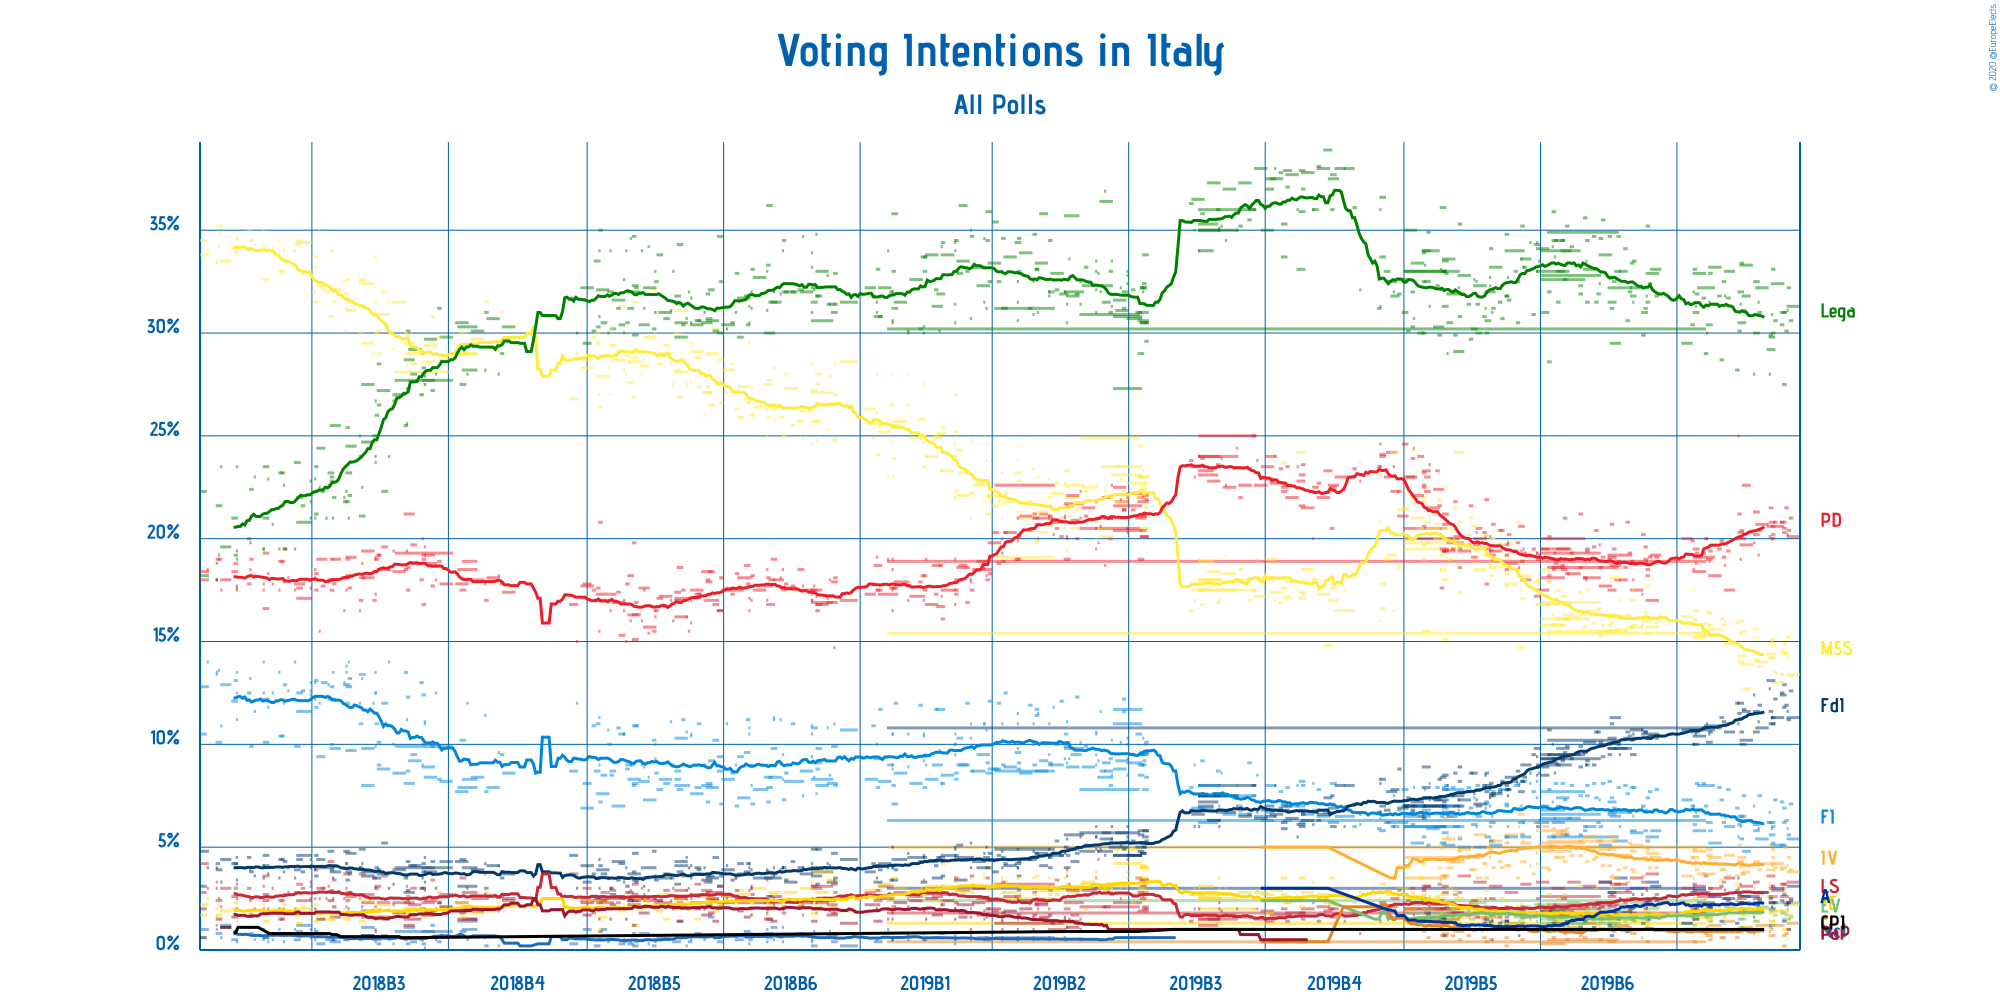

The file beside this chart, header and first rows:
Polling Firm, Commissioners, Fieldwork Start, Fieldwork End, Scope, Sample Size, Sample Size Qualification, Participation, Precision, Movimento 5 Stelle, Partito Democratico, Lega Nord, Forza Italia, Fratelli d’Italia, La Sinistra, Più Europa, Europa Verde, Cambiamo!, Azione, Italia Viva, Noi con l’Italia, Potere al Popolo, CasaPound Italia, Other
SWG, Agenzia Dire, 2020-02-19, 2020-02-24, National, 1200, Provided, Not Available, 0.1%, 13.4%, 20.1%, 31.3%, 5.4%, 11.3%, 3.3%, 2.2%, 2.3%, 1.3%, 3.1%, 3.8%, Not Available, Not Available, Not Available, Not Available
Tecnè, Quarta Repubblica, 2020-02-20, 2020-02-21, National, 1000, Provided, Not Available, 0.1%, 13.3%, 21.0%, 30.6%, 7.1%, 12.6%, 2.5%, 1.7%, 1.6%, Not Available, 2.4%, 3.9%, Not Available, Not Available, Not Available, Not Available
Termometro Politico, La7, 2020-02-19, 2020-02-20, National, 3100, Provided, Not Available, 0.1%, 15.2%, 20.4%, 32.2%, 5.6%, 11.2%, 2.3%, 1.5%, 1.5%, Not Available, 2.3%, 4.5%, Not Available, Not Available, 1.0%, Not Available
Index, La7, 2020-02-19, 2020-02-19, National, 800, Provided, Not Available, 0.1%, 14.2%, 20.2%, 31.1%, 5.9%, 11.6%, Not Available, 1.9%, 2.0%, 1.0%, 2.3%, 4.1%, Not Available, Not Available, Not Available, Not Available
EMG, Rai 3, 2020-02-18, 2020-02-19, National, 2000, Provided, Not Available, 0.1%, 14.4%, 21.5%, 30.1%, 6.3%, 11.9%, 2.6%, 1.9%, 1.7%, 0.8%, 2.2%, 5.0%, Not Available, Not Available, Not Available, Not Available
Euromedia, Rai 1, 2020-02-17, 2020-02-18, National, 800, Provided, Not Available, 0.1%, 14.4%, 20.3%, 31.0%, 6.2%, 11.8%, 2.3%, 1.0%, 1.5%, 0.2%, 2.7%, 5.0%, Not Available, Not Available, Not Available, Not Available
Ixè, Agenzia Dire, 2020-02-17, 2020-02-18, National, 1000, Provided, Not Available, 0.1%, 14.9%, 20.5%, 27.5%, 6.9%, 12.9%, 3.2%, 2.8%, 1.8%, 0.7%, 1.4%, 3.0%, Not Available, Not Available, Not Available, Not Available
Demopolis, , 2020-02-16, 2020-02-18, National, 2000, Provided, Not Available, 0.1%, 14.5%, 20.8%, 31.0%, 5.1%, 12.4%, 3.2%, Not Available, Not Available, Not Available, Not Available, 4.0%, Not Available, Not Available, Not Available, Not Available
Tecnè, Quarta Repubblica, 2020-02-16, 2020-02-17, National, 1000, Provided, Not Available, 0.1%, 13.4%, 20.8%, 30.4%, 7.2%, 12.5%, 2.6%, 1.9%, 1.8%, Not Available, 2.4%, 3.9%, Not Available, Not Available, Not Available, 3.1%
SWG, La7, 2020-02-12, 2020-02-17, National, 1200, Provided, Not Available, 0.1%, 13.0%, 20.6%, 32.4%, 5.1%, 11.3%, 2.9%, 1.9%, 2.3%, 1.2%, 3.0%, 4.2%, Not Available, Not Available, Not Available, 2.1%
Tecnè, Agenzia Dire, 2020-02-13, 2020-02-14, National, 1000, Provided, Not Available, 0.1%, 13.5%, 20.8%, 30.6%, 7.3%, 12.2%, 2.6%, 1.9%, 1.7%, Not Available, 2.3%, 4.0%, Not Available, Not Available, Not Available, 3.1%
Demopolis, , 2020-02-13, 2020-02-13, National, 1000, Estimated/Assumed, Not Available, 0.1%, 14.8%, 20.2%, 30.0%, 6.0%, 11.0%, 3.0%, Not Available, Not Available, Not Available, Not Available, 4.5%, Not Available, Not Available, Not Available, 10.5%
Termometro Politico, La7, 2020-02-12, 2020-02-13, National, 4000, Provided, Not Available, 0.1%, 15.1%, 20.0%, 33.1%, 5.2%, 11.3%, 3.1%, 1.4%, 1.2%, Not Available, 2.0%, 4.9%, Not Available, Not Available, Not Available, 3.7%
BiDiMedia, , 2020-02-11, 2020-02-13, National, 1589, Provided, Not Available, 0.1%, 14.2%, 20.8%, 29.8%, 5.6%, 11.0%, 2.3%, 1.4%, 2.0%, 0.7%, 2.3%, 4.2%, Not Available, Not Available, Not Available, 5.7%
Demos & Pi, La Repubblica, 2020-02-10, 2020-02-13, National, 1019, Provided, Not Available, 0.1%, 14.4%, 20.6%, 29.2%, 6.2%, 13.1%, 3.6%, 2.6%, Not Available, Not Available, Not Available, 3.9%, Not Available, Not Available, Not Available, 6.4%
Index, La7, 2020-02-12, 2020-02-12, National, 800, Provided, Not Available, 0.1%, 15.0%, 20.0%, 30.9%, 5.9%, 11.3%, 3.1%, 2.0%, 2.0%, 1.0%, 2.1%, 4.1%, Not Available, Not Available, Not Available, 2.6%
Demopolis, La7, 2020-02-12, 2020-02-12, National, 1000, Provided, Not Available, 0.1%, 14.8%, 20.2%, 30.0%, 6.0%, 11.0%, Not Available, Not Available, Not Available, Not Available, Not Available, 4.5%, Not Available, Not Available, Not Available, 13.5%
EMG, Rai 3, 2020-02-11, 2020-02-12, National, 1518, Provided, Not Available, 0.1%, 14.2%, 21.5%, 29.9%, 6.2%, 11.6%, 2.6%, 1.8%, 1.9%, 1.1%, 2.5%, 5.1%, Not Available, Not Available, Not Available, 1.6%
Ixè, Rai 3, 2020-02-11, 2020-02-11, National, 1000, Provided, Not Available, 0.1%, 14.9%, 20.1%, 28.0%, 6.7%, 12.7%, 3.0%, 2.8%, 2.0%, 0.9%, 1.2%, 3.2%, Not Available, Not Available, Not Available, 3.3%
SWG, , 2020-02-05, 2020-02-10, National, 1500, Provided, Not Available, 0.1%, 14.0%, 20.7%, 32.2%, 5.4%, 10.8%, 2.8%, 2.0%, 2.1%, 1.2%, 2.8%, 4.2%, Not Available, Not Available, Not Available, 1.8%
Tecnè, Agenzia Dire, 2020-02-06, 2020-02-07, National, 1000, Provided, Not Available, 0.1%, 13.8%, 20.4%, 31.0%, 7.5%, 11.9%, 2.5%, 1.8%, 1.8%, Not Available, 2.4%, 3.9%, Not Available, Not Available, Not Available, 3%
EMG, Rai 3, 2020-02-04, 2020-02-06, National, 1460, Provided, Not Available, 0.1%, 14.1%, 21.3%, 30.0%, 6.1%, 11.6%, 2.5%, 1.8%, 1.8%, 1.0%, 2.6%, 4.2%, Not Available, Not Available, Not Available, Not Available
Index, , 2020-02-06, 2020-02-06, National, 800, Provided, Not Available, 0.1%, 15.2%, 19.2%, 31.5%, 5.9%, 11.1%, Not Available, 2.0%, 2.0%, 0.9%, 2.2%, 4.2%, Not Available, Not Available, Not Available, Not Available
Termometro Politico, , 2020-02-04, 2020-02-06, National, 3200, Provided, Not Available, 0.1%, 15.6%, 20.2%, 32.5%, 5.8%, 10.6%, 3.3%, 1.4%, 1.4%, Not Available, 2.2%, 4.3%, Not Available, Not Available, Not Available, 2.7%
Ixè, RTI, 2020-02-04, 2020-02-04, National, 1000, Provided, Not Available, 0.1%, 15.2%, 19.8%, 28.0%, 7.0%, 12.4%, 2.8%, 3.0%, 2.4%, 0.8%, 1.6%, 3.2%, Not Available, Not Available, Not Available, Not Available
SWG, Agenzia Dire, 2020-01-29, 2020-02-03, National, 1500, Provided, Not Available, 0.1%, 13.9%, 19.7%, 33.3%, 6.3%, 10.2%, 3.1%, 1.9%, 2.0%, 1.1%, 2.6%, 4.1%, Not Available, Not Available, Not Available, Not Available
Scenari Politici–Winpoll, , 2020-01-30, 2020-02-02, National, 1000, Provided, Not Available, 0.1%, 12.7%, 22.6%, 31.8%, 4.8%, 11.6%, 2.3%, 1.1%, 1.8%, Not Available, 2.6%, 3.8%, Not Available, Not Available, Not Available, Not Available
Ipsos, , 2020-01-28, 2020-01-30, National, 1000, Provided, Not Available, 0.1%, 14.0%, 20.3%, 32.0%, 6.5%, 12.0%, 2.6%, 1.1%, 1.5%, Not Available, 2.3%, 4.3%, Not Available, Not Available, Not Available, Not Available
Tecnè, Agenzia Dire, 2020-01-30, 2020-01-31, National, 1000, Provided, Not Available, 0.1%, 14.3%, 20.2%, 31.1%, 7.5%, 11.7%, 2.6%, 1.7%, 1.8%, Not Available, 2.5%, 3.7%, Not Available, Not Available, Not Available, 2.9%
Piepoli, Rai 2, 2020-01-29, 2020-01-31, National, 500, Provided, Not Available, 0.5%, 15.5%, 20.0%, 30.5%, 6.5%, 10.0%, 2.0%, 2.5%, 1.5%, Not Available, 1.0%, 4.5%, Not Available, Not Available, Not Available, Not Available
Termometro Politico, La7, 2020-01-29, 2020-01-30, National, 2300, Provided, Not Available, 0.1%, 16.0%, 20.4%, 33.4%, 5.4%, 10.6%, 2.3%, 1.8%, 1.1%, Not Available, 1.9%, 3.7%, Not Available, Not Available, Not Available, 3.4%
Index, , 2020-01-29, 2020-01-29, National, 800, Provided, Not Available, 0.1%, 15.4%, 19.0%, 31.4%, 6.0%, 11.2%, 3.2%, 1.9%, 2.0%, 1.0%, 2.3%, 4.0%, Not Available, Not Available, Not Available, Not Available
EMG, Rai 3, 2020-01-28, 2020-01-29, National, 1589, Provided, Not Available, 0.1%, 14.3%, 21.2%, 30.1%, 6.1%, 11.5%, 2.5%, 1.8%, 1.8%, 0.9%, 2.7%, 5.1%, Not Available, Not Available, Not Available, 2.0%
MG Research, Affaritaliani.it, 2020-01-28, 2020-01-28, National, 807, Estimated/Assumed, Not Available, 0.5%, 10.5%, 25.0%, 30.5%, 5.5%, 11.0%, 3.0%, 3.0%, Not Available, Not Available, 3.5%, 4.5%, Not Available, Not Available, Not Available, 3.5%
Ixè, Rai 3, 2020-01-27, 2020-01-28, National, 1000, Provided, Not Available, 0.1%, 15.9%, 20.0%, 28.2%, 6.9%, 12.0%, 2.9%, 3.2%, 2.4%, 0.6%, 1.3%, 3.6%, Not Available, Not Available, Not Available, 3.0%
SWG, , 2020-01-22, 2020-01-26, National, 1500, Provided, Not Available, 0.1%, 14.9%, 17.5%, 33.0%, 6.0%, 10.6%, 3.5%, 2.2%, 2.1%, 1.4%, 2.5%, 4.6%, Not Available, Not Available, Not Available, 1.7%
Tecnè, Agenzia Dire, 2020-01-23, 2020-01-24, National, 1000, Provided, Not Available, 0.1%, 15.1%, 19.4%, 31.7%, 7.8%, 11.0%, 2.5%, 1.8%, 2.0%, Not Available, 2.4%, 3.6%, Not Available, Not Available, Not Available, 2.7%
Index, , 2020-01-22, 2020-01-22, National, 800, Estimated/Assumed, Not Available, 0.1%, 16.0%, 18.7%, 31.8%, 6.5%, 10.9%, 2.9%, 1.7%, 1.9%, 0.9%, 2.2%, 4.2%, Not Available, Not Available, Not Available, 2.3%
Termometro Politico, La7, 2020-01-21, 2020-01-22, National, 2400, Provided, Not Available, 0.1%, 15.8%, 19.1%, 32.5%, 6.2%, 11.1%, 3.3%, 1.6%, 1.3%, 0.6%, 2.5%, 3.9%, Not Available, Not Available, Not Available, 2.1%
Ixè, Rai 3, 2020-01-20, 2020-01-21, National, 1000, Provided, Not Available, 0.1%, 16.1%, 19.9%, 28.7%, 7.3%, 11.3%, 3.1%, 3.4%, 1.9%, 0.6%, 1.4%, 3.9%, Not Available, Not Available, Not Available, 2.4%
Tecnè, RTI, 2020-01-19, 2020-01-20, National, 1000, Provided, Not Available, 0.1%, 15.3%, 19.5%, 31.8%, 7.9%, 10.8%, Not Available, Not Available, Not Available, Not Available, Not Available, Not Available, Not Available, Not Available, Not Available, 14.7%
SWG, La7, 2020-01-15, 2020-01-20, National, 1500, Provided, Not Available, 0.1%, 15.6%, 18.2%, 33.2%, 5.2%, 10.9%, 3.0%, 2.0%, 1.9%, 1.2%, 2.6%, 4.5%, Not Available, Not Available, Not Available, 1.7%
Tecnè, Agenzia Dire, 2020-01-10, 2020-01-17, National, 1000, Provided, Not Available, 0.1%, 15.3%, 19.1%, 32.2%, 8.0%, 10.7%, 2.6%, 1.7%, 1.8%, Not Available, 2.3%, 3.7%, Not Available, Not Available, Not Available, 2.6%
Termometro Politico, La7, 2020-01-15, 2020-01-16, National, 2300, Provided, Not Available, 0.1%, 15.8%, 19.4%, 32.9%, 5.8%, 10.6%, 3.0%, 1.4%, 1.4%, 0.5%, 2.1%, 4.6%, Not Available, Not Available, Not Available, 2.3%
BiDiMedia, , 2020-01-14, 2020-01-16, National, 1455, Provided, Not Available, 0.1%, 16.4%, 19.0%, 30.4%, 6.2%, 10.1%, 2.0%, 1.5%, 1.6%, 0.7%, 2.1%, 4.9%, Not Available, Not Available, Not Available, 5.1%
Index, , 2020-01-15, 2020-01-15, National, 800, Provided, Not Available, 0.1%, 15.8%, 18.9%, 31.5%, 6.6%, 10.5%, 2.8%, 1.6%, 2.0%, 0.9%, 2.1%, 4.4%, Not Available, Not Available, Not Available, 2.9%
EMG, Rai 3, 2020-01-14, 2020-01-14, National, 1688, Provided, Not Available, 0.1%, 15.6%, 20.0%, 30.0%, 6.7%, 11.0%, 2.0%, 2.1%, 1.8%, 1.1%, 2.8%, 4.6%, Not Available, Not Available, Not Available, 2.3%
Ixè, Rai 3, 2020-01-13, 2020-01-14, National, 1000, Provided, Not Available, 0.1%, 15.9%, 20.0%, 29.0%, 7.0%, 10.9%, 3.6%, 2.5%, 1.6%, 0.8%, 1.0%, 4.2%, Not Available, Not Available, Not Available, 3.5%
Euromedia, Rai 1, 2019-01-13, 2020-01-13, National, 800, Provided, Not Available, 0.1%, 15.4%, 18.9%, 30.2%, 6.3%, 10.8%, 1.8%, 1.3%, 2.4%, 0.4%, 3.0%, 5.0%, Not Available, Not Available, Not Available, 4.5%
Tecnè, RTI, 2020-01-12, 2020-01-13, National, 1000, Provided, Not Available, 0.1%, 15.5%, 19.3%, 31.7%, 8.1%, 10.8%, Not Available, Not Available, 1.7%, Not Available, Not Available, 3.7%, Not Available, Not Available, Not Available, 11.0%
SWG, La7, 2020-01-08, 2020-01-13, National, 1500, Provided, Not Available, 0.1%, 15.2%, 18.4%, 32.9%, 5.8%, 10.4%, 3.1%, 1.6%, 2.2%, 1.0%, 2.9%, 4.8%, Not Available, Not Available, Not Available, 1.7%
Termometro Politico, La7, 2020-01-08, 2020-01-09, National, 3500, Provided, Not Available, 0.1%, 16.1%, 19.1%, 33.1%, 6.1%, 10.7%, 3.2%, 1.5%, 1.2%, 0.4%, 1.8%, 4.9%, Not Available, Not Available, Not Available, 1.9%
Tecnè, Agenzia Dire, 2020-01-09, 2020-01-10, National, 1000, Provided, Not Available, 0.1%, 15.4%, 19.3%, 31.9%, 8.1%, 10.6%, 2.7%, 1.6%, 1.7%, Not Available, 2.1%, 3.9%, Not Available, Not Available, Not Available, 2.7%
Piepoli, Rai 2, 2020-01-08, 2020-01-10, National, 505, Provided, Not Available, 0.5%, 16.5%, 19.5%, 31.0%, 6.5%, 10.0%, 2.0%, 2.5%, 1.5%, Not Available, 1.5%, 4.5%, Not Available, Not Available, Not Available, 4.5%
Index, La7, 2020-01-09, 2020-01-09, National, 800, Provided, Not Available, 0.1%, 16.0%, 18.8%, 31.3%, 6.7%, 10.5%, 2.9%, 1.6%, 2.1%, 1.0%, 2.0%, 4.3%, Not Available, Not Available, Not Available, 2.8%
Noto Sondaggi, Rai 1, 2020-01-08, 2020-01-08, National, 1000, Estimated/Assumed, Not Available, 0.5%, 17.5%, 18.5%, 32.0%, 7.0%, 10.0%, 1.5%, 1.0%, 1.0%, 1.5%, 3.0%, 3.5%, Not Available, Not Available, Not Available, Not Available
EMG, Rai 3, 2020-01-07, 2020-01-08, National, 1700, Provided, Not Available, 0.1%, 15.9%, 19.9%, 30.4%, 7.0%, 10.6%, 2.0%, 1.9%, 1.6%, 1.0%, 2.8%, 4.5%, Not Available, Not Available, Not Available, 2.4%
Ixè, Rai 3, 2020-01-03, 2020-01-07, National, 1000, Provided, Not Available, 0.1%, 16.2%, 20.0%, 29.5%, 7.3%, 10.7%, 3.0%, 2.3%, 1.3%, 1.0%, 1.3%, 3.6%, Not Available, Not Available, Not Available, 3.8%
MG Research, , 2019-12-20, 2019-12-24, National, 807, Provided, Not Available, 0.1%, 16.1%, 19.2%, 33.1%, 5.8%, 10.4%, Not Available, 2.1%, Not Available, Not Available, 3.1%, 4.5%, Not Available, Not Available, Not Available, 5.7%
Tecnè, TGcom24, 2019-12-22, 2019-12-23, National, 1000, Provided, Not Available, 0.1%, 15.9%, 19.1%, 31.8%, 7.8%, 10.3%, 2.7%, 1.6%, 1.7%, Not Available, 2.4%, 4.0%, Not Available, Not Available, Not Available, 2.7%
... 594 more rows
